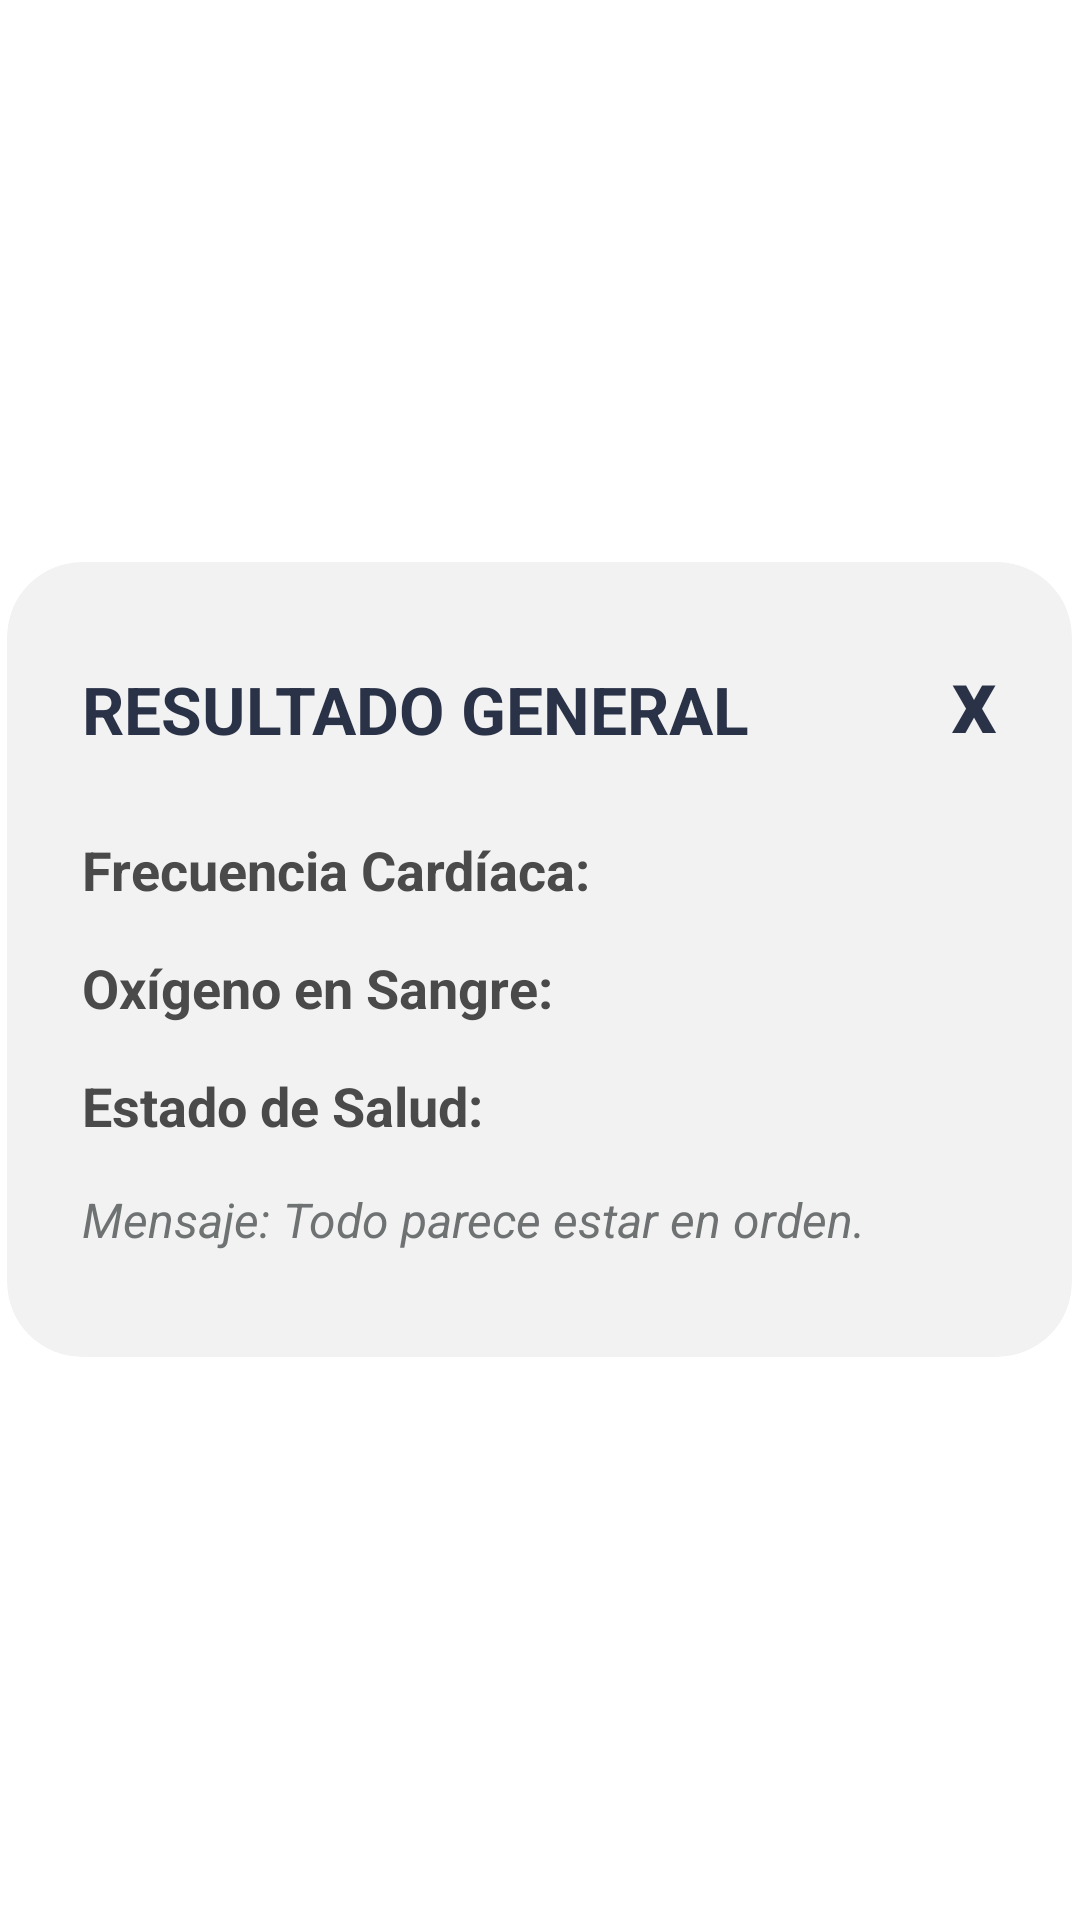

Here is an Android app screen rendered from its layout file. Give the layout XML and the strings, colors and styles it references.
<!-- AndroidManifest.xml: application theme Theme.Kali -->
<!-- res/layout/dialog_salud.xml -->
<?xml version="1.0" encoding="utf-8"?>
<LinearLayout
    android:layout_width="match_parent"
    android:layout_height="wrap_content"
    xmlns:app="http://schemas.android.com/apk/res-auto"
    xmlns:android="http://schemas.android.com/apk/res/android"
    android:gravity="center"
    android:orientation="vertical">

    <LinearLayout
        android:layout_width="355dp"
        android:layout_height="wrap_content"
        android:orientation="vertical"
        android:background="@drawable/dialog_instrucciones"
        android:paddingEnd="5dp"
        android:paddingStart="25dp"
        android:paddingVertical="15dp"
        android:clipToOutline="true">

        
        <FrameLayout
            android:layout_width="match_parent"
            android:layout_height="wrap_content">

            
            <TextView
                android:id="@+id/tituloInstruccion"
                android:layout_width="wrap_content"
                android:layout_height="wrap_content"
                android:layout_gravity="start|center_vertical"
                android:layout_marginTop="4dp"
                android:text="RESULTADO GENERAL"
                android:textColor="@color/azul_marino"
                android:textSize="22sp"
                android:textStyle="bold" />

            
            <TextView
                android:id="@+id/btnClose"
                android:layout_width="wrap_content"
                android:layout_height="wrap_content"
                android:layout_gravity="end"
                android:layout_marginEnd="10dp"
                android:padding="10dp"
                android:text="x"
                android:textColor="@color/azul_marino"
                android:textSize="30sp"
                android:textStyle="bold" />
        </FrameLayout>

        
        <TextView
            android:id="@+id/tvFrecuenciaCardiaca"
            android:layout_width="wrap_content"
            android:layout_height="wrap_content"
            android:textSize="18sp"
            android:textStyle="bold"
            android:textColor="@color/letra_fragment"
            android:layout_marginTop="15dp"
            android:text="Frecuencia Cardíaca: "/>

        <TextView
            android:id="@+id/tvOxigenoSangre"
            android:layout_width="wrap_content"
            android:layout_height="wrap_content"
            android:layout_marginTop="15dp"
            android:textColor="@color/letra_fragment"
            android:textSize="18sp"
            android:textStyle="bold"
            android:text="Oxígeno en Sangre:"/>

        <TextView
            android:id="@+id/tvEstadoSalud"
            android:layout_width="match_parent"
            android:layout_height="wrap_content"
            android:layout_marginTop="15dp"
            android:textColor="@color/letra_fragment"
            android:textSize="18sp"
            android:textStyle="bold"
            android:text="Estado de Salud: "/>

        <TextView
            android:id="@+id/tvMensajeEstadoSalud"
            android:layout_width="match_parent"
            android:layout_height="wrap_content"
            android:layout_marginBottom="20dp"
            android:layout_marginTop="15dp"
            android:paddingEnd="20dp"
            android:textColor="@color/gray_suave"
            android:textSize="16sp"
            android:textStyle="italic"
            android:text="Mensaje: Todo parece estar en orden."/>

    </LinearLayout>
</LinearLayout>
<!-- resources referenced by this layout -->
<resources>
  <color name="azul_marino">#2a3247</color>
  <color name="gray_suave">#6F7273</color>
  <color name="letra_fragment">#4a4a4a</color>
  <!-- drawable dialog_instrucciones (drawable) -->
  <shape xmlns:android="http://schemas.android.com/apk/res/android"
      android:shape="rectangle">
      <solid android:color="@color/fondo_fragment" />
      <corners android:radius="25dp" />
  </shape>
  <style name="Theme.Kali" parent="Theme.MaterialComponents.DayNight.NoActionBar">
          
          <item name="colorPrimary">@color/purple_500</item>
          <item name="colorPrimaryVariant">@color/black</item>
          <item name="colorOnPrimary">@color/white</item>
          
          <item name="colorSecondary">@color/teal_200</item>
          <item name="colorSecondaryVariant">@color/teal_700</item>
          <item name="colorOnSecondary">@color/black</item>
          
          <item name="android:statusBarColor">?attr/colorPrimaryVariant</item>
          
      </style>
  <color name="fondo_fragment">#f2f2f2</color>
  <color name="purple_500">#FF6200EE</color>
  <color name="black">#FF000000</color>
  <color name="white">#FFFFFFFF</color>
  <color name="teal_200">#FF03DAC5</color>
  <color name="teal_700">#FF018786</color>
</resources>
